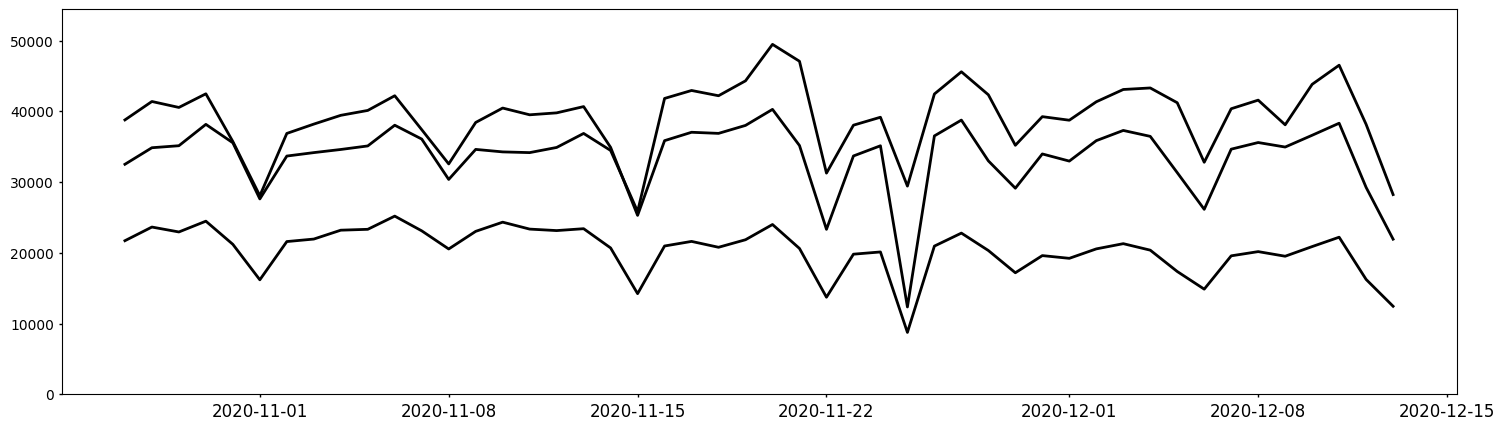

This chart was generated by the following Python code: (Note: this script raises an exception after producing the figure.)
%matplotlib inline

import matplotlib.pyplot as plt
import matplotlib as mpl
import pandas as pd 
import pandas.io.sql as pandasql
import numpy as np 
import datetime
import math
import os
import importlib
import matplotlib.ticker as ticker
import matplotlib.font_manager as font_manager
import matplotlib.dates as mdates
from matplotlib.lines import Line2D # for legend

from pandas.plotting import register_matplotlib_converters
register_matplotlib_converters()

def multi_linechart(df_line, sett):
    '''Creates a line chart of one or more lines.

    Number of lines to plot determined from columns in input dataframe.

 
    ''' 
    df=df_line.copy()
    
    # ----------------------------------------------
    # Setup the figure
    fig, ax =plt.subplots(1)
    fig.set_size_inches(18, 5)
    ax = plt.gca()

    # ----------------------------------------------
    # Default styling params if not defined in sett
    if 'body' in sett:
        dflt={
            'font-size':(12 if 'font-size' not in sett['body']
                         else sett['body']['font-size']),
            'font-family':('sans-serif' if 'font-family' not in sett['body']
                         else sett['body']['font-family']),
            'fontfamily-list':(['Libre Franklin', 'DejaVu Sans'] if 'fontfamily-list' 
                          not in sett['body']
                          else sett['body']['fontfamily-list']),
            'stroke':('#000000' if 'stroke' not in sett['body']
                         else sett['body']['stroke']),
            'stroke-width':(2 if 'stroke-width' not in sett['body']
                         else sett['body']['stroke-width']),
            'border':('solid' if 'border' not in sett['body']
                         else sett['body']['border'])
        }
    else:
        dflt={
            'font-size':12, 'font-family':'sans-serif',
            'fontfamily-list':['Libre Franklin', 'DejaVu Sans'],
            'stroke':'#000000', 'stroke-width':2, 'border':'solid'
        }

    mpl.rcParams['font.family'] = dflt['font-family']
    if dflt['font-family']=='sans-serif':
        mpl.rcParams['font.sans-serif']=dflt['fontfamily-list']
    
#     mpl.rcParams.update({
#         'font.size': dflt['font-size'],
#         'font.family': dflt['font-family']
#     })
    # ----------------------------------------------------------------
    # WEIRD HACK !!!!!!!!!!!!!!!!!!!!!!!!!!!!!!!!!!!!!!!!!!!!
    # For some reason, mpl.rcParams needs to be run TWICE before it 
    # actually gets set. So just before calling the function, 
    # make sure you set it again...
    # ----------------------------------------------------------------

    # ----------------------------------------------
    # Define line-number-dependent params
    num_lines=df.shape[1] - 1
    
    col_names=['xcol']
    ymax_array=[]
    for n in range(num_lines):
        col_names.append('ycol_' + str(n))
        ymax_array.append(df.iloc[:,n+1].max())
        
    df.columns=col_names

    # ----------------------------------------------
    # title
    if 'title' in sett:
        if 'title_params' in sett:
            title_size=(
                dflt['font-size'] if 'font-size' not in 
                sett['title_params']
                else sett['title_params']['font-size'])
            loc=('center' if 'loc' not in sett['title_params']
                 else sett['title_params']['loc'])
        ax.set_title(sett['title'], fontsize=title_size,  loc=loc)

    # ----------------------------------------------
    # grid
    if 'major_grid_on' in sett and sett['major_grid_on']==True:      
        if 'major_grid' in sett:
            c=('gray' if 'stroke' not in sett['major_grid']
               else sett['major_grid']['stroke'])
            b=('-' if 'border' not in sett['major_grid']
               else sett['major_grid']['border'])
        else: 
            c='gray'
            b='-'
        plt.grid(b=True, which='major', color=c, linestyle=b)
    if 'minor_grid_on' in sett and sett['minor_grid_on']==True:      
        if 'minor_grid' in sett:
            c=('gray' if 'stroke' not in sett['minor_grid']
               else sett['minor_grid']['stroke'])
            b=('-' if 'border' not in sett['minor_grid']
               else sett['minor_grid']['border'])
        else: 
            c='gray'
            b='-'
        plt.grid(b=True, which='minor', color=c, linestyle=b)

    # ----------------------------------------------
    # axes (both)
    mpl.rcParams['axes.linewidth'] = 0.3
    ticklength=2 if 'ticklength' not in sett else sett['ticklength']
    tickwidth=1 if 'tickwidth' not in sett else sett['tickwidth']
    ax.tick_params(width=tickwidth, length=ticklength)

    # y-axis
    if 'yaxis' in sett:
        ymin=(0 if 'ymin' not in sett['yaxis']
              else sett['yaxis']['ymin'])
        ymax=(np.max(ymax_array)*(1 + 0.1) if 'ymax'
              not in sett['yaxis']
              else sett['yaxis']['ymax'])
        
        # y-axis label
        label=('' if 'label' not in sett['yaxis']
               else sett['yaxis']['label'])
        labelsize=(dflt['font-size'] if 'labelsize'
                   not in sett['yaxis']
                   else sett['yaxis']['labelsize'])
        plt.ylabel(label, fontsize=labelsize)
        
        # Format y-axis tick labels
        ticklabelsize=(dflt['font-size'] if 'ticklabelsize'
                  not in sett['yaxis']
                  else sett['yaxis']['ticklabelsize'])
        ax.tick_params(axis='y', labelsize=ticklabelsize)
        
        # comma format
        precision=('.0f' if 'precision'
                   not in sett['yaxis']
                   else sett['yaxis']['precision'])
        ax.yaxis.set_major_formatter(
            mpl.ticker.StrMethodFormatter('{x:,' + precision + '}')
        )
    else:
        ymin=0
        ymax=np.max(ymax_array)*(1 + 0.1)

    delta = (ymax - ymin)/4
    i = 0
    while True:
        delta /= 10
        i += 1
        if delta < 10:
            break
    if 'yinc' in sett:
        yinc=sett['yinc']
    else:
        yinc = int(round(delta+1)*pow(10,i))
                   
    plt.ylim(top=ymax, bottom=ymin)

    # ----------------------------------------------
    # x-axis
    if 'xaxis' in sett:
        # x-axis label
        label=('' if 'label' not in sett['xaxis']
               else sett['xaxis']['label'])
        labelsize=(dflt['font-size'] if 'labelsize'
                   not in sett['xaxis']
                   else sett['xaxis']['labelsize'])
        plt.xlabel(label, fontsize=labelsize)
        
        # x-axis tick labels
        if 'major_loc' in sett['xaxis']: # x-values are dates  
            date_form_mjr = sett['xaxis']['major_loc']['date_form']
            ax.xaxis.set_major_formatter(date_form_mjr)
        if 'minor_loc' in sett['xaxis']:
            date_form_mnr = sett['xaxis']['minor_loc']['date_form']
            ax.xaxis.set_minor_locator(date_form_mnr)
        
        # x-axis tick label size
        ticklabelsize=(dflt['font-size'] if 'ticklabelsize'
                  not in sett['xaxis']
                  else sett['xaxis']['ticklabelsize'])
        ax.tick_params(axis='x', labelsize=ticklabelsize, 
                       labelbottom=True)
    else:
        # Default x-axis tick lines
        ax.tick_params(axis='x', labelsize=dflt['font-size'],
                       labelbottom=True)
    
    # ----------------------------------------------
    # Plot data and legend
    if 'legend' in sett:
        legend_loc=('upper left' if 'loc' not in sett['legend']
                    else sett['legend']['loc'])
        leg_array=[]
        custom_lines=[]
        
    for n in range(num_lines):
        if 'lines' in sett:
            line_colour=(dflt['stroke'] if 'stroke' not in 
                         sett['lines'][n] 
                         else sett['lines'][n]['stroke'])
            line_width=(dflt['stroke-width'] if 'stroke-width' 
                        not in sett['lines'][n] 
                        else sett['lines'][n]['stroke-width'])
            border_style=(dflt['border'] if 'border-style' not in 
                          sett['lines'][n] 
                          else sett['lines'][n]['border-style'])
        else:
            line_colour=dflt['stroke']
            line_width=dflt['stroke-width']
            border_style=dflt['border']
            
        ax.plot(df['xcol'], df['ycol_' + str(n)], linewidth=line_width, 
                color = line_colour, linestyle=border_style)
        
        # Legend
        if 'legend' in sett:
            leg_array.append(sett['lines'][n]['label'])
            custom_lines.append(Line2D([0], [0], 
                                       color=line_colour, 
                                       lw=line_width,
                                       linestyle=border_style)
                               )
    
    if 'legend' in sett:
        ax.legend(custom_lines, leg_array, loc=legend_loc, 
                  prop={"size": dflt['font-size']},
                  ncol=len(df.columns))

    # ----------------------------------------------
    # Plot shaded areas
    if 'shaded' in sett:
        num_a=len(sett['shaded'].keys())
        
        for area in range(num_a):
            idx=sett['shaded'][area]['lims']
            facecolour=sett['shaded'][area]['fill']
            zorder=(0 if 'zorder' not in sett['shaded'][area] 
                    else sett['shaded'][area]['zorder'])
            alpha=(1 if 'alpha' not in sett['shaded'][area]
                   else sett['shaded'][area]['alpha'])
            
            # Shaded area left and right bds
            for i in range(len(idx)):
                bd1=idx[i][0]
                bd2=idx[i][1]
                
                ax.axvspan(bd1, bd2, facecolor=facecolour, 
                           edgecolor='none', alpha=alpha,
                           zorder=zorder)
            
            # Shaded area label
            if 'label' in sett['shaded'][area]:
                rot=(0 if 'rotation' not in 
                     sett['shaded'][area]['label'] 
                     else sett['shaded'][area]['label']['rotation'])
                label_colour=(dflt['stroke'] if 'colour' not in 
                              sett['shaded'][area]['label'] 
                              else sett['shaded'][area]['label']['colour'])
                label_size=(dflt['font-size'] if 'font-size' not in 
                            sett['shaded'][area]['label'] 
                            else sett['shaded'][area]['label']['font-size'])
                plt.text(                    
                    sett['shaded'][area]['label']['x'], # x posn of label
                    sett['shaded'][area]['label']['y'], # y posn of label
                    sett['shaded'][area]['label']['text'], 
                    rotation=rot, 
                    color=label_colour, 
                    fontsize=label_size
                )

    return fig, ax

# x-axis
dt=[datetime.date(2020, 10, 27), datetime.date(2020, 10, 28), datetime.date(2020, 10, 29), 
    datetime.date(2020, 10, 30), datetime.date(2020, 10, 31), datetime.date(2020, 11, 1), 
    datetime.date(2020, 11, 2), datetime.date(2020, 11, 3), datetime.date(2020, 11, 4), 
    datetime.date(2020, 11, 5), datetime.date(2020, 11, 6), datetime.date(2020, 11, 7), 
    datetime.date(2020, 11, 8), datetime.date(2020, 11, 9), datetime.date(2020, 11, 10), 
    datetime.date(2020, 11, 11), datetime.date(2020, 11, 12), datetime.date(2020, 11, 13), 
    datetime.date(2020, 11, 14), datetime.date(2020, 11, 15), datetime.date(2020, 11, 16), 
    datetime.date(2020, 11, 17), datetime.date(2020, 11, 18), datetime.date(2020, 11, 19), 
    datetime.date(2020, 11, 20), datetime.date(2020, 11, 21), datetime.date(2020, 11, 22), 
    datetime.date(2020, 11, 23), datetime.date(2020, 11, 24), datetime.date(2020, 11, 25), 
    datetime.date(2020, 11, 26), datetime.date(2020, 11, 27), datetime.date(2020, 11, 28), 
    datetime.date(2020, 11, 29), datetime.date(2020, 11, 30), datetime.date(2020, 12, 1), 
    datetime.date(2020, 12, 2), datetime.date(2020, 12, 3), datetime.date(2020, 12, 4), 
    datetime.date(2020, 12, 5), datetime.date(2020, 12, 6), datetime.date(2020, 12, 7), 
    datetime.date(2020, 12, 8), datetime.date(2020, 12, 9), datetime.date(2020, 12, 10), 
    datetime.date(2020, 12, 11), datetime.date(2020, 12, 12), datetime.date(2020, 12, 13)]

# y-axis
# line 1
y1=[32512.0, 34852.0, 35136.0, 38154.0, 35551.0, 27617.0, 33677.0, 34163.0, 34606.0, 35106.0, 38034.0, 36077.0, 30372.0, 34616.0, 34264.0, 34162.0, 34891.0, 36871.0, 34465.0, 25836.0, 41818.0, 42943.0, 42199.0, 44307.0, 49460.0, 47071.0, 31263.0, 38039.0, 39162.0, 29431.0, 42445.0, 45586.0, 42333.0, 35198.0, 39244.0, 38740.0, 41345.0, 43083.0, 43299.0, 41210.0, 32797.0, 40363.0, 41577.0, 38094.0, 43813.0, 46515.0, 38156.0, 28232.0]

# line 2
y2=[38781.0, 41387.0, 40545.0, 42473.0, 35726.0, 28066.0, 36873.0, 38191.0, 39432.0, 40123.0, 42199.0, 37404.0, 32564.0, 38425.0, 40460.0, 39506.0, 39780.0, 40666.0, 34904.0, 25290.0, 35852.0, 37037.0, 36880.0, 38007.0, 40274.0, 35163.0, 23323.0, 33689.0, 35129.0, 12352.0, 36524.0, 38759.0, 32995.0, 29132.0, 33974.0, 32964.0, 35851.0, 37296.0, 36458.0, 31332.0, 26148.0, 34649.0, 35588.0, 34950.0, 36615.0, 38317.0, 29245.0, 21929.0]

# line 3
y3=[21713.0, 23644.0, 22949.0, 24473.0, 21201.0, 16189.0, 21592.0, 21946.0, 23200.0, 23324.0, 25188.0, 23107.0, 20544.0, 23035.0, 24334.0, 23354.0, 23144.0, 23411.0, 20691.0, 14232.0, 20965.0, 21615.0, 20784.0, 21851.0, 24003.0, 20617.0, 13727.0, 19809.0, 20124.0, 8755.0, 20952.0, 22788.0, 20327.0, 17183.0, 19609.0, 19223.0, 20557.0, 21295.0, 20377.0, 17362.0, 14867.0, 19576.0, 20172.0, 19520.0, 20884.0, 22209.0, 16241.0, 12449.0]

# Create dataframe to be plotted
data = {'dt':dt, 'y1':y1, 'y2':y2, 'y3':y3}
df_multi = pd.DataFrame(data)

sett_empty={
    
}

multi_linechart(df_multi, sett_empty)

sett = {
    'body': {
        'font-size': 16,
        'font-family': 'sans-serif'
    },
    
    # Axes labels and limits
    'yaxis': {
        'label': 'Daily Volume',
        'labelsize': 18
    },
    'xaxis': {
        'major_loc': {
            'loc': mdates.DayLocator(),
            'date_form': mdates.DateFormatter('%Y-%m-%d')
        },
        'minor_loc': {
            'date_form': mdates.DayLocator(interval=1),  # every other day
        }
    },
    
    # grid
    'major_grid_on': True,
    'minor_grid_on': True,
    'minor_grid': {
        'stroke': '#D3D3D3',
        'border': '--'
    },
    
    # legend
    'legend': {
        'loc': 'lower left'
    },

    'lines': {
        0: {
            'stroke': '#1A75B5',
            'border-style': 'solid',
            'label': 'Vol 1'
            },
        1: {
            'stroke': '#FF7F00',
            'border-style': 'solid',
            'label': 'Vol 2'
            },
        2: {
            'stroke': '#28A026',
            'border-style': 'dashed',
            'label': 'Vol 3'
            }
    },
    
    'shaded': {
        0: {
            'lims':[[pd.to_datetime('2020-11-23'), pd.to_datetime('2020-12-22')]],
            'fill': 'magenta',
            'zorder':-100,
            'alpha': 0.3,
            'label': {
                'x': pd.to_datetime('2020-11-23') + datetime.timedelta(days=.5),
                'y': 51000,
                'text': 'Lockdown 2',
                'font-size': 14, 
                'colour': 'k',
                'rotation': 0
            }
        }
    }
}

# ----------------------------------------------------------------
# WEIRD HACK !!!!!!!!!!!!!!!!!!!!!!!!!!!!!!!!!!!!!!!!!!!!
# For some reason, you need to run mpl.rcParams TWICE before it 
# actually gets set. The mpl.rcParams is already specified in 
# multi_linechart() but here we run it for the second time otherwise
# the font.family will not be updated
if 'body' in sett:
    if 'font-family' in sett['body']:
        mpl.rcParams['font.family'] = sett['body']['font-family']
        print(mpl.rcParams['font.family'])

multi_linechart(df_multi, sett)